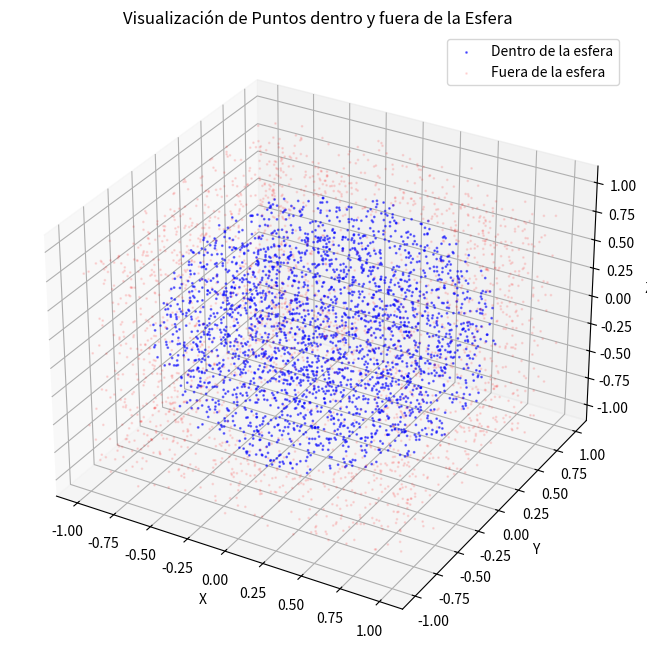

Write the Python code that produced this figure.
import numpy as np
import matplotlib.pyplot as plt


def monte_carlo_sphere_volume(num_samples, r=1):
    # Generar puntos aleatorios en el cubo [-r, r]^3
    x = np.random.uniform(-r, r, num_samples)
    y = np.random.uniform(-r, r, num_samples)
    z = np.random.uniform(-r, r, num_samples)
    # Calcular la distancia al origen
    distances = np.sqrt(x**2 + y**2 + z**2)
    # Contar puntos dentro de la esfera
    inside_sphere = np.sum(distances <= r)
    # Calcular el volumen del cubo
    volume_cube = (2 * r) ** 3
    # Estimar el volumen de la esfera
    volume_sphere_estimate = (inside_sphere / num_samples) * volume_cube
    return volume_sphere_estimate, inside_sphere

# Parámetros
num_samples = 100000
r = 1

# Ejecutar la simulación
volume_estimate, inside = monte_carlo_sphere_volume(num_samples, r)

print(f"Estimación del volumen de la esfera con {num_samples} muestras: {volume_estimate:.4f}")
print(f"Número de puntos dentro de la esfera: {inside}")

# Visualizar algunos puntos
def visualize_sphere_samples(r, num_points=1000):
    fig = plt.figure(figsize=(8, 8))
    ax = fig.add_subplot(111, projection='3d')
    # Generar puntos aleatorios
    x = np.random.uniform(-r, r, num_points)
    y = np.random.uniform(-r, r, num_points)
    z = np.random.uniform(-r, r, num_points)
    # Filtrar puntos dentro de la esfera
    inside = x**2 + y**2 + z**2 <= r**2
    ax.scatter(x[inside], y[inside], z[inside], color='blue', s=1, alpha=0.5, label='Dentro de la esfera')
    ax.scatter(x[~inside], y[~inside], z[~inside], color='red', s=1, alpha=0.1, label='Fuera de la esfera')
    ax.set_title('Visualización de Puntos dentro y fuera de la Esfera')
    ax.set_xlabel('X')
    ax.set_ylabel('Y')
    ax.set_zlabel('Z')
    ax.legend()
    plt.show()

# Visualizar algunos puntos
visualize_sphere_samples(r, num_points=5000)
